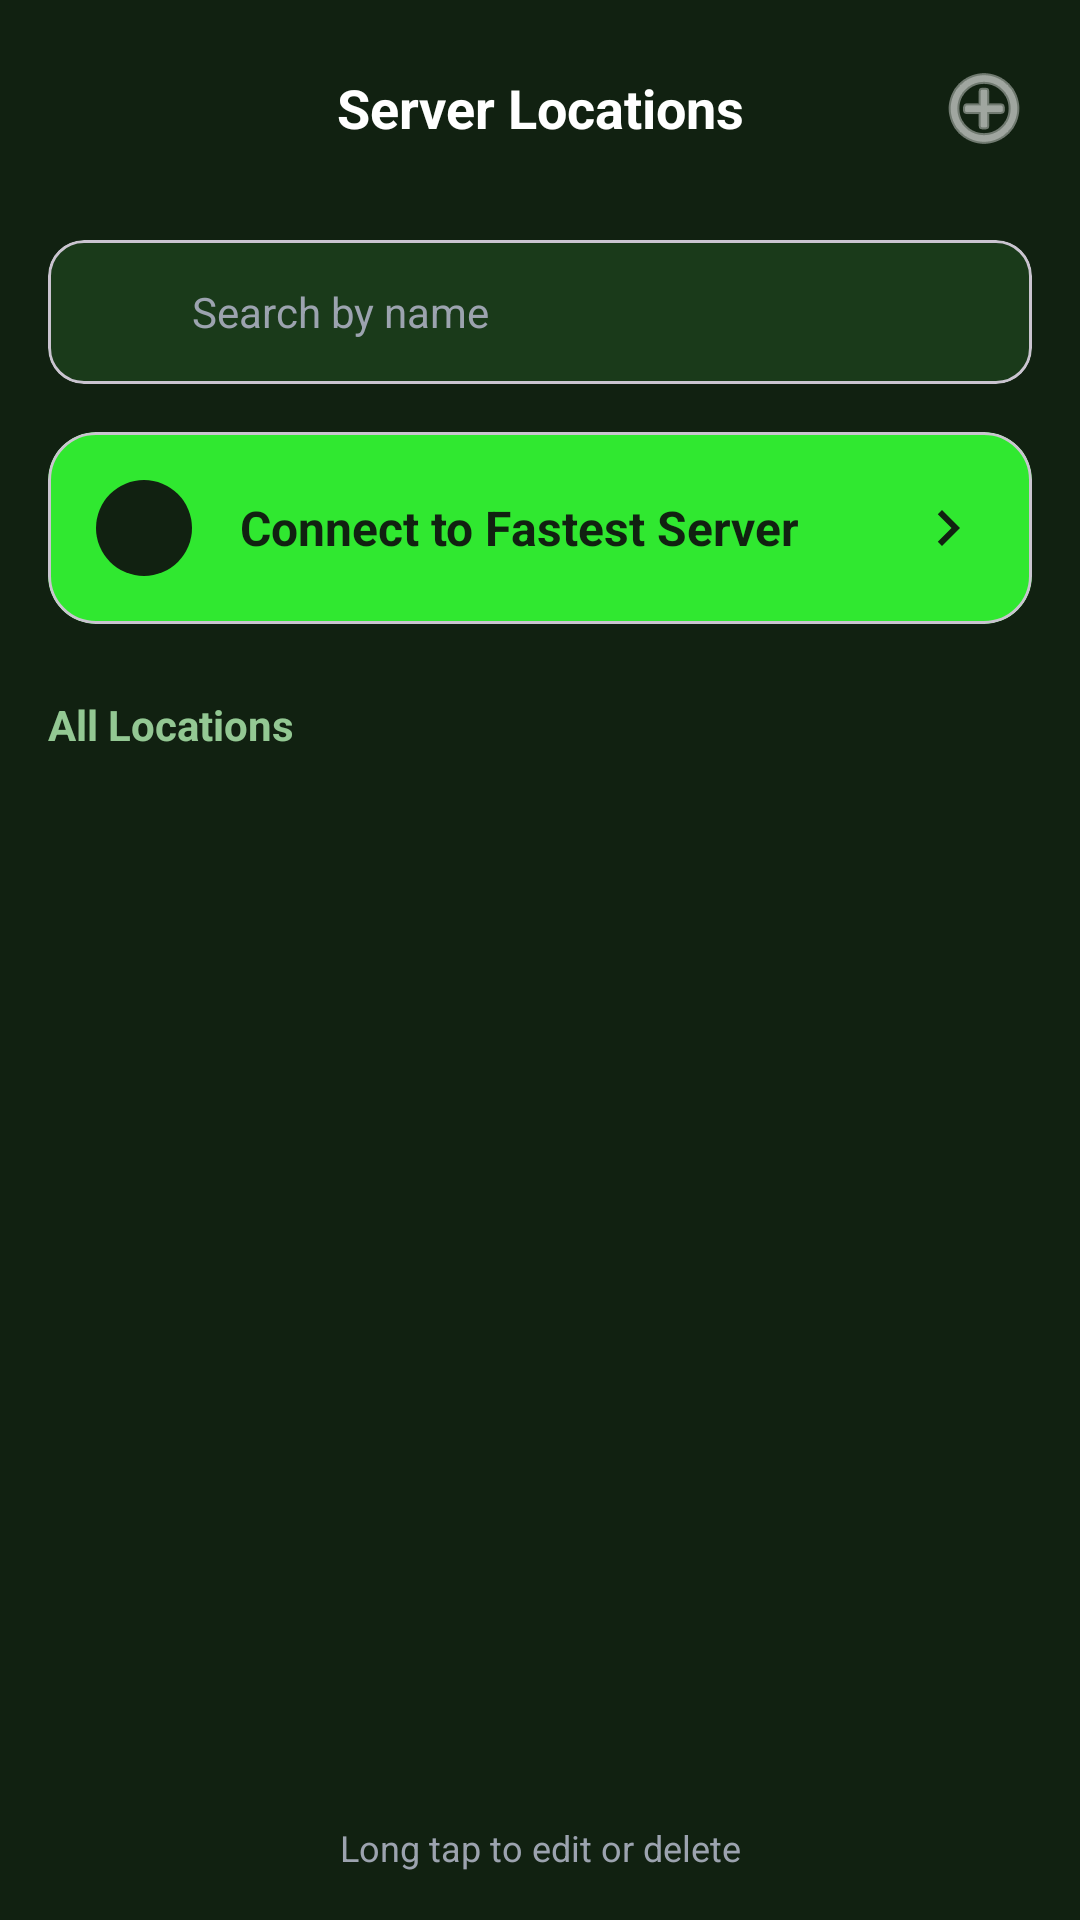

Reconstruct the res/layout file that produces this screen, plus the resources it refers to.
<!-- AndroidManifest.xml: application theme Theme.TiredVPN -->
<!-- res/layout/activity_server_locations.xml -->
<?xml version="1.0" encoding="utf-8"?>
<androidx.constraintlayout.widget.ConstraintLayout xmlns:android="http://schemas.android.com/apk/res/android"
    xmlns:app="http://schemas.android.com/apk/res-auto"
    xmlns:tools="http://schemas.android.com/tools"
    android:id="@+id/root"
    android:layout_width="match_parent"
    android:layout_height="match_parent"
    android:background="@color/background_dark">

    
    <LinearLayout
        android:id="@+id/topBar"
        android:layout_width="match_parent"
        android:layout_height="wrap_content"
        android:orientation="horizontal"
        android:gravity="center_vertical"
        android:paddingHorizontal="8dp"
        android:paddingVertical="12dp"
        app:layout_constraintTop_toTopOf="parent">

        <ImageButton
            android:id="@+id/backButton"
            android:layout_width="48dp"
            android:layout_height="48dp"
            android:background="?attr/selectableItemBackgroundBorderless"
            android:src="@drawable/ic_back"
            android:contentDescription="@string/back"
            app:tint="@color/text_primary_dark" />

        <TextView
            android:layout_width="0dp"
            android:layout_height="wrap_content"
            android:layout_weight="1"
            android:text="@string/server_locations"
            android:textColor="@color/text_primary_dark"
            android:textSize="18sp"
            android:textStyle="bold"
            android:gravity="center" />

        <ImageButton
            android:id="@+id/addServerButton"
            android:layout_width="48dp"
            android:layout_height="48dp"
            android:background="?attr/selectableItemBackgroundBorderless"
            android:src="@android:drawable/ic_menu_add"
            android:contentDescription="Add Server"
            app:tint="@color/text_primary_dark" />

    </LinearLayout>

    
    <com.google.android.material.card.MaterialCardView
        android:id="@+id/searchCard"
        android:layout_width="match_parent"
        android:layout_height="wrap_content"
        android:layout_marginHorizontal="16dp"
        android:layout_marginTop="8dp"
        app:cardBackgroundColor="@color/card_background"
        app:cardCornerRadius="12dp"
        app:cardElevation="0dp"
        app:layout_constraintTop_toBottomOf="@id/topBar">

        <LinearLayout
            android:layout_width="match_parent"
            android:layout_height="48dp"
            android:orientation="horizontal"
            android:gravity="center_vertical"
            android:paddingHorizontal="16dp">

            <ImageView
                android:layout_width="20dp"
                android:layout_height="20dp"
                android:src="@drawable/ic_search"
                app:tint="@color/text_hint" />

            <EditText
                android:id="@+id/searchInput"
                android:layout_width="0dp"
                android:layout_height="match_parent"
                android:layout_weight="1"
                android:layout_marginStart="12dp"
                android:background="@null"
                android:hint="Search by name"
                android:textColor="@color/text_primary_dark"
                android:textColorHint="@color/text_hint"
                android:textSize="14sp"
                android:inputType="text"
                android:imeOptions="actionSearch" />

        </LinearLayout>

    </com.google.android.material.card.MaterialCardView>

    
    <com.google.android.material.card.MaterialCardView
        android:id="@+id/fastestServerCard"
        android:layout_width="match_parent"
        android:layout_height="wrap_content"
        android:layout_marginHorizontal="16dp"
        android:layout_marginTop="16dp"
        app:cardBackgroundColor="@color/primary"
        app:cardCornerRadius="16dp"
        app:cardElevation="0dp"
        app:layout_constraintTop_toBottomOf="@id/searchCard">

        <LinearLayout
            android:layout_width="match_parent"
            android:layout_height="wrap_content"
            android:orientation="horizontal"
            android:gravity="center_vertical"
            android:padding="16dp">

            <ImageView
                android:layout_width="32dp"
                android:layout_height="32dp"
                android:padding="4dp"
                android:src="@drawable/ic_bolt"
                app:tint="@color/background_dark"
                android:background="@drawable/circle_background_dark" />

            <TextView
                android:layout_width="0dp"
                android:layout_height="wrap_content"
                android:layout_weight="1"
                android:layout_marginStart="16dp"
                android:text="@string/connect_fastest"
                android:textColor="@color/background_dark"
                android:textSize="16sp"
                android:textStyle="bold" />

            <ImageView
                android:layout_width="24dp"
                android:layout_height="24dp"
                android:src="@drawable/ic_chevron_right"
                app:tint="@color/background_dark" />

        </LinearLayout>

    </com.google.android.material.card.MaterialCardView>

    
    <TextView
        android:id="@+id/allLocationsHeader"
        android:layout_width="match_parent"
        android:layout_height="wrap_content"
        android:layout_marginHorizontal="16dp"
        android:layout_marginTop="24dp"
        android:text="@string/all_locations"
        android:textColor="@color/text_secondary_dark"
        android:textSize="14sp"
        android:textStyle="bold"
        app:layout_constraintTop_toBottomOf="@id/fastestServerCard" />

    
    <androidx.recyclerview.widget.RecyclerView
        android:id="@+id/serverList"
        android:layout_width="match_parent"
        android:layout_height="0dp"
        android:layout_marginTop="8dp"
        android:clipToPadding="false"
        android:paddingHorizontal="16dp"
        android:paddingBottom="16dp"
        app:layout_constraintTop_toBottomOf="@id/allLocationsHeader"
        app:layout_constraintBottom_toTopOf="@id/longTapHint"
        tools:listitem="@layout/item_server_location" />

    
    <TextView
        android:id="@+id/longTapHint"
        android:layout_width="match_parent"
        android:layout_height="wrap_content"
        android:layout_marginBottom="16dp"
        android:layout_marginHorizontal="16dp"
        android:text="@string/long_tap_hint"
        android:textColor="@color/text_hint"
        android:textSize="12sp"
        android:gravity="center"
        app:layout_constraintBottom_toBottomOf="parent" />

</androidx.constraintlayout.widget.ConstraintLayout>
<!-- res/layout/item_server_location.xml (included above) -->
<?xml version="1.0" encoding="utf-8"?>
<com.google.android.material.card.MaterialCardView xmlns:android="http://schemas.android.com/apk/res/android"
    xmlns:app="http://schemas.android.com/apk/res-auto"
    xmlns:tools="http://schemas.android.com/tools"
    android:layout_width="match_parent"
    android:layout_height="wrap_content"
    android:layout_marginVertical="4dp"
    app:cardBackgroundColor="@color/card_background"
    app:cardCornerRadius="12dp"
    app:cardElevation="0dp"
    app:strokeWidth="0dp">

    <LinearLayout
        android:layout_width="match_parent"
        android:layout_height="wrap_content"
        android:orientation="horizontal"
        android:gravity="center_vertical"
        android:padding="16dp">

        
        <TextView
            android:id="@+id/flagImage"
            android:layout_width="40dp"
            android:layout_height="40dp"
            android:gravity="center"
            android:textSize="24sp"
            tools:text="🇺🇸"
            android:contentDescription="@string/server_flag" />

        
        <LinearLayout
            android:layout_width="0dp"
            android:layout_height="wrap_content"
            android:layout_weight="1"
            android:layout_marginStart="16dp"
            android:orientation="vertical">

            <TextView
                android:id="@+id/serverName"
                android:layout_width="wrap_content"
                android:layout_height="wrap_content"
                android:textColor="@color/text_primary_dark"
                android:textSize="16sp"
                android:textStyle="bold"
                tools:text="United States - New York" />

            
            <TextView
                android:id="@+id/poolLabel"
                android:layout_width="wrap_content"
                android:layout_height="wrap_content"
                android:layout_marginTop="2dp"
                android:textColor="@color/text_secondary_dark"
                android:textSize="12sp"
                android:visibility="gone"
                tools:text="Fails over to 2 other server(s)"
                tools:visibility="visible" />

        </LinearLayout>

        
        <TextView
            android:id="@+id/latencyText"
            android:layout_width="wrap_content"
            android:layout_height="wrap_content"
            android:layout_marginEnd="8dp"
            android:textColor="@color/text_secondary_dark"
            android:textSize="14sp"
            tools:text="45ms" />

        
        <ImageView
            android:id="@+id/signalIndicator"
            android:layout_width="24dp"
            android:layout_height="24dp"
            android:layout_marginEnd="8dp"
            android:src="@drawable/ic_signal"
            app:tint="@color/signal_excellent"
            android:contentDescription="@null" />

        
        <ImageView
            android:layout_width="24dp"
            android:layout_height="24dp"
            android:src="@drawable/ic_chevron_right"
            app:tint="@color/text_hint"
            android:contentDescription="@null" />

    </LinearLayout>

</com.google.android.material.card.MaterialCardView>
<!-- resources referenced by this layout -->
<resources>
  <color name="background_dark">#112111</color>
  <color name="card_background">#1A3A1A</color>
  <color name="primary">#30E830</color>
  <color name="signal_excellent">#30E830</color>
  <color name="text_hint">#9CA3AF</color>
  <color name="text_primary_dark">#FFFFFF</color>
  <color name="text_secondary_dark">#93C893</color>
  <!-- drawable circle_background_dark (drawable) -->
  <?xml version="1.0" encoding="utf-8"?>
  <shape xmlns:android="http://schemas.android.com/apk/res/android"
      android:shape="oval">
      <solid android:color="#112111" />
  </shape>
  <!-- drawable ic_chevron_right (drawable) -->
  <?xml version="1.0" encoding="utf-8"?>
  <vector xmlns:android="http://schemas.android.com/apk/res/android"
      android:width="24dp"
      android:height="24dp"
      android:viewportWidth="24"
      android:viewportHeight="24">
      <path
          android:fillColor="#FFFFFF"
          android:pathData="M10,6L8.59,7.41 13.17,12l-4.58,4.59L10,18l6,-6z"/>
  </vector>
  <!-- drawable ic_signal (drawable) -->
  <?xml version="1.0" encoding="utf-8"?>
  <vector xmlns:android="http://schemas.android.com/apk/res/android"
      android:width="24dp"
      android:height="24dp"
      android:viewportWidth="24"
      android:viewportHeight="24">
      <path
          android:fillColor="#FFFFFF"
          android:pathData="M2,22h20V2L2,22z"/>
  </vector>
  <string name="all_locations">All Locations</string>
  <string name="back">Back</string>
  <string name="connect_fastest">Connect to Fastest Server</string>
  <string name="long_tap_hint">Long tap to edit or delete</string>
  <string name="server_flag">Server country flag</string>
  <string name="server_locations">Server Locations</string>
  <style name="Theme.TiredVPN" parent="Theme.Material3.DayNight.NoActionBar">
          
          <item name="colorPrimary">@color/primary</item>
          <item name="colorPrimaryDark">@color/primary_dark</item>
          <item name="colorPrimaryVariant">@color/primary_variant</item>
          <item name="colorOnPrimary">@color/background_dark</item>
  
          
          <item name="colorSecondary">@color/accent</item>
          <item name="colorSecondaryVariant">@color/accent</item>
          <item name="colorOnSecondary">@color/background_dark</item>
  
          
          <item name="android:colorBackground">@color/background_dark</item>
          <item name="colorSurface">@color/surface_dark</item>
          <item name="colorOnSurface">@color/text_primary_dark</item>
          <item name="colorOnBackground">@color/text_primary_dark</item>
  
          
          <item name="android:statusBarColor">@color/background_dark</item>
          <item name="android:navigationBarColor">@color/background_dark</item>
          <item name="android:windowLightStatusBar">false</item>
  
          
          <item name="android:textColorPrimary">@color/text_primary_dark</item>
          <item name="android:textColorSecondary">@color/text_secondary_dark</item>
          <item name="android:textColorHint">@color/text_hint</item>
  
          
          <item name="colorControlHighlight">@color/ripple</item>
      </style>
  <color name="primary_dark">#28C428</color>
  <color name="primary_variant">#1FA01F</color>
  <color name="accent">#A2D5C6</color>
  <color name="surface_dark">#1A3A1A</color>
  <color name="ripple">#4030E830</color>
</resources>
